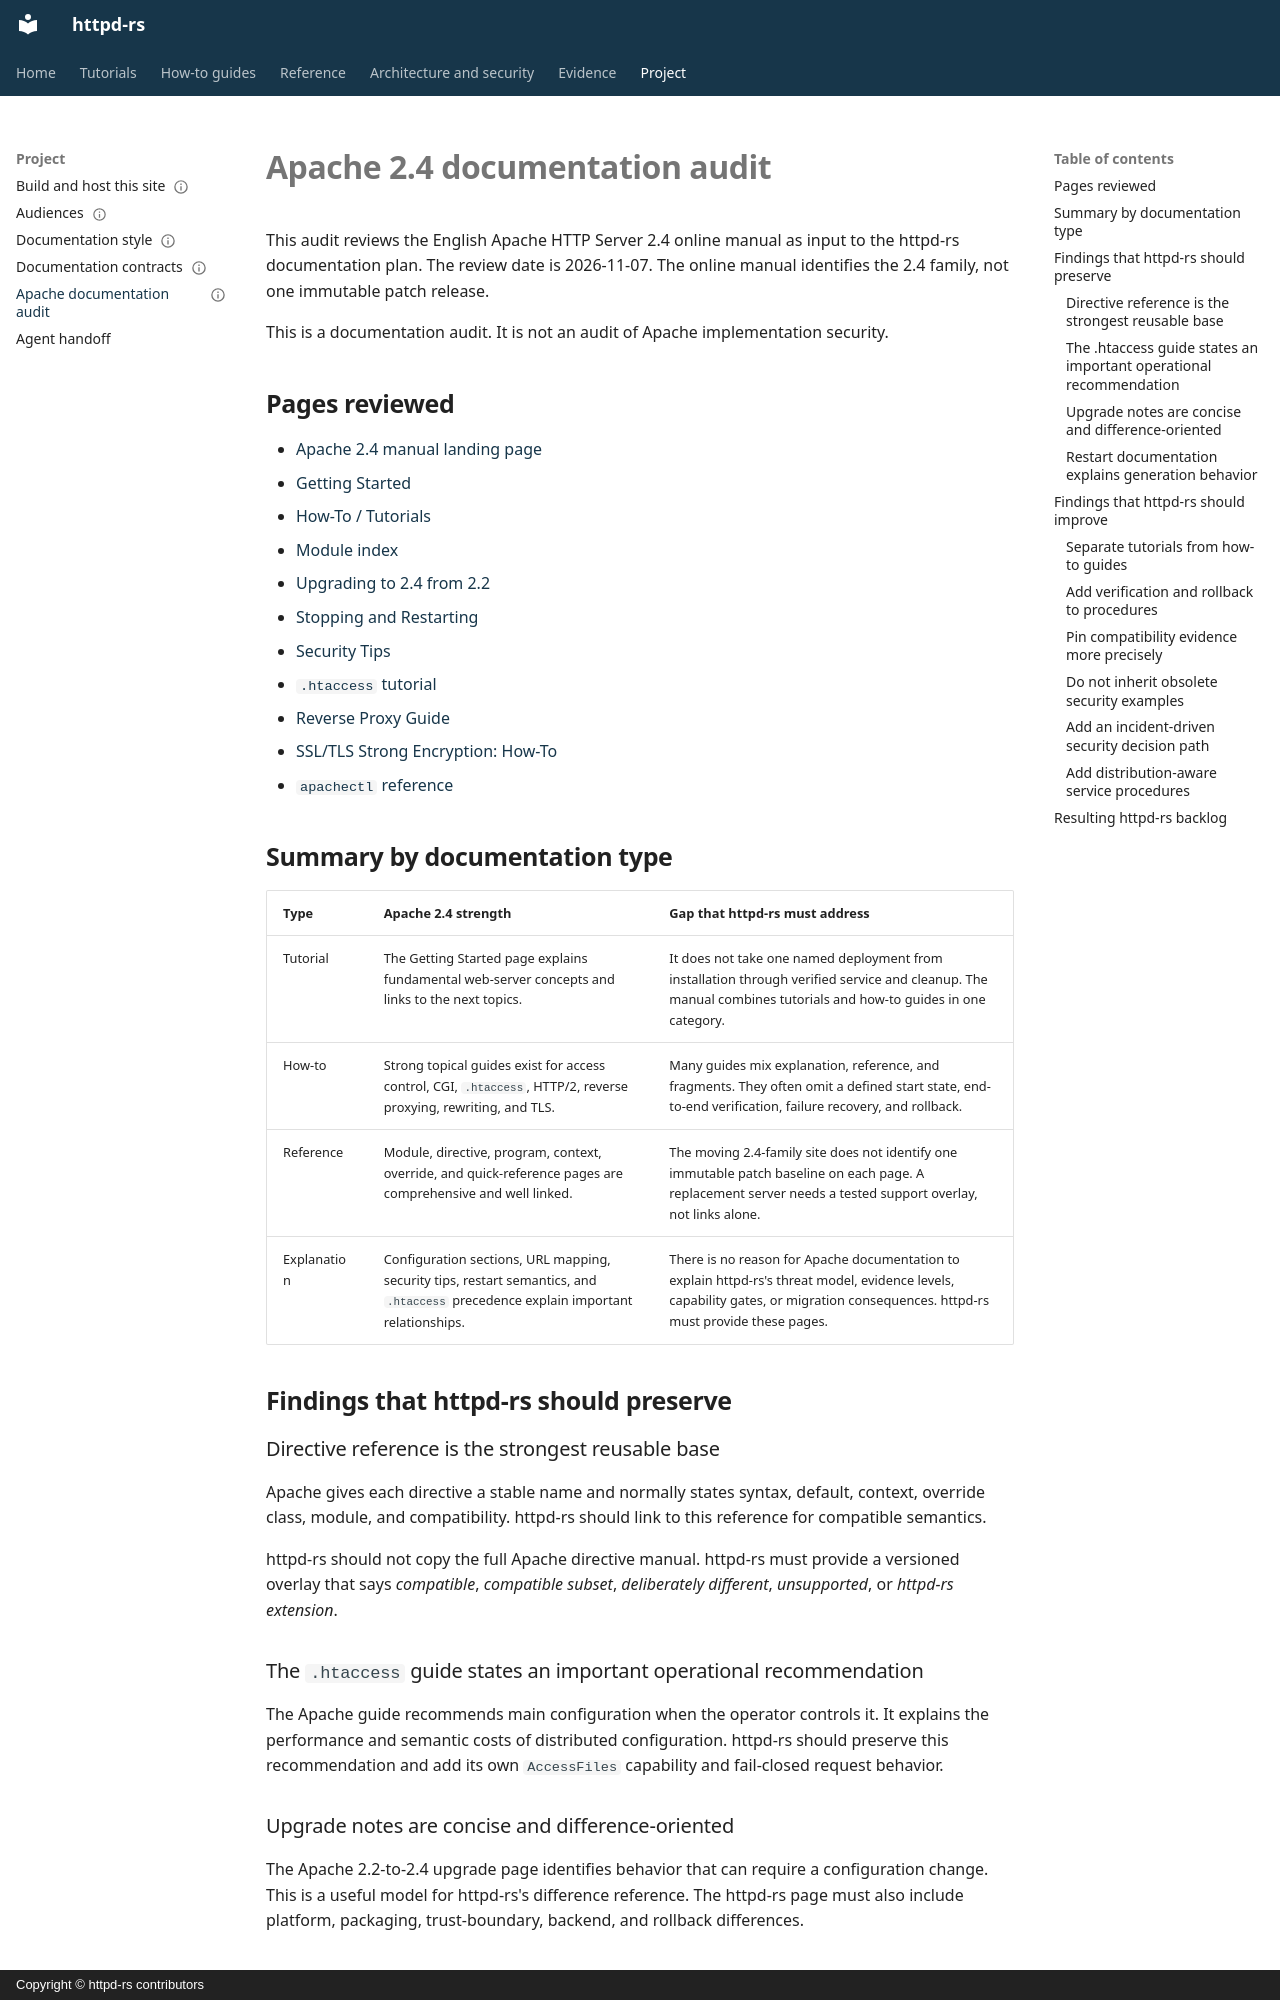

repository: JD-P/httpd-rs · page: audits/apache-2.4/index.html · generator: mkdocs · copyright: Copyright © httpd-rs contributors

---
doc_type: project
audience: documentation-contributor
status: dated-audit
reviewed: 2026-11-07
---

# Apache 2.4 documentation audit

This audit reviews the English Apache HTTP Server 2.4 online manual as input to
the httpd-rs documentation plan. The review date is 2026-11-07. The online
manual identifies the 2.4 family, not one immutable patch release.

This is a documentation audit. It is not an audit of Apache implementation
security.

## Pages reviewed

- [Apache 2.4 manual landing page](https://httpd.apache.org/docs/2.4/)
- [Getting Started](https://httpd.apache.org/docs/2.4/getting-started.html)
- [How-To / Tutorials](https://httpd.apache.org/docs/2.4/howto/)
- [Module index](https://httpd.apache.org/docs/2.4/mod/)
- [Upgrading to 2.4 from 2.2](https://httpd.apache.org/docs/2.4/upgrading.html)
- [Stopping and Restarting](https://httpd.apache.org/docs/2.4/stopping.html)
- [Security Tips](https://httpd.apache.org/docs/2.4/misc/security_tips.html)
- [`.htaccess` tutorial](https://httpd.apache.org/docs/2.4/howto/htaccess.html)
- [Reverse Proxy Guide](https://httpd.apache.org/docs/2.4/howto/reverse_proxy.html)
- [SSL/TLS Strong Encryption: How-To](https://httpd.apache.org/docs/2.4/ssl/ssl_howto.html)
- [`apachectl` reference](https://httpd.apache.org/docs/2.4/programs/apachectl.html)

## Summary by documentation type

| Type | Apache 2.4 strength | Gap that httpd-rs must address |
|---|---|---|
| Tutorial | The Getting Started page explains fundamental web-server concepts and links to the next topics. | It does not take one named deployment from installation through verified service and cleanup. The manual combines tutorials and how-to guides in one category. |
| How-to | Strong topical guides exist for access control, CGI, `.htaccess`, HTTP/2, reverse proxying, rewriting, and TLS. | Many guides mix explanation, reference, and fragments. They often omit a defined start state, end-to-end verification, failure recovery, and rollback. |
| Reference | Module, directive, program, context, override, and quick-reference pages are comprehensive and well linked. | The moving 2.4-family site does not identify one immutable patch baseline on each page. A replacement server needs a tested support overlay, not links alone. |
| Explanation | Configuration sections, URL mapping, security tips, restart semantics, and `.htaccess` precedence explain important relationships. | There is no reason for Apache documentation to explain httpd-rs's threat model, evidence levels, capability gates, or migration consequences. httpd-rs must provide these pages. |

## Findings that httpd-rs should preserve

### Directive reference is the strongest reusable base

Apache gives each directive a stable name and normally states syntax, default,
context, override class, module, and compatibility. httpd-rs should link to this
reference for compatible semantics.

httpd-rs should not copy the full Apache directive manual. httpd-rs must provide
a versioned overlay that says *compatible*, *compatible subset*, *deliberately
different*, *unsupported*, or *httpd-rs extension*.

### The `.htaccess` guide states an important operational recommendation

The Apache guide recommends main configuration when the operator controls it.
It explains the performance and semantic costs of distributed configuration.
httpd-rs should preserve this recommendation and add its own `AccessFiles`
capability and fail-closed request behavior.

### Upgrade notes are concise and difference-oriented

The Apache 2.2-to-2.4 upgrade page identifies behavior that can require a
configuration change. This is a useful model for httpd-rs's difference reference.
The httpd-rs page must also include platform, packaging, trust-boundary, backend,
and rollback differences.
